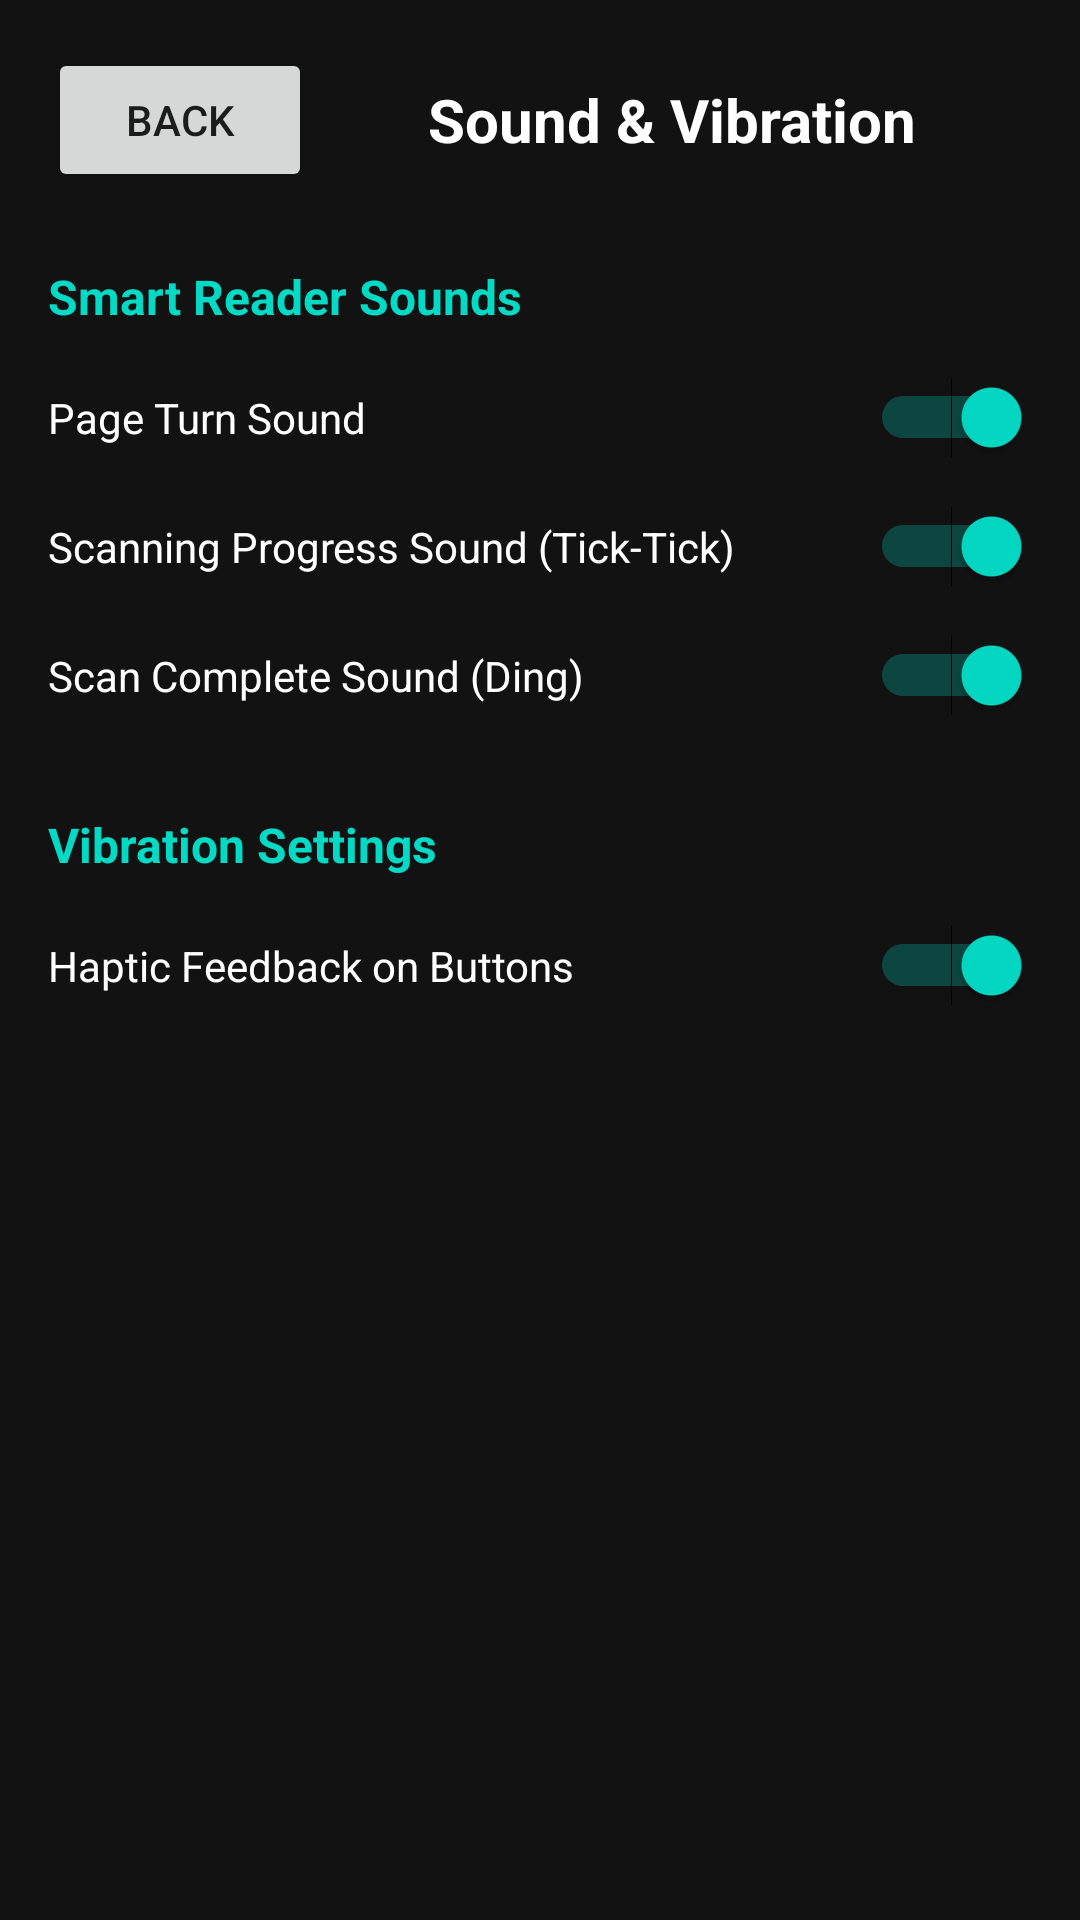

Reconstruct the res/layout file that produces this screen, plus the resources it refers to.
<!-- AndroidManifest.xml: application theme Theme.SpeechPlusTTS -->
<!-- res/layout/activity_settings_sound.xml -->
<?xml version="1.0" encoding="utf-8"?>
<LinearLayout xmlns:android="http://schemas.android.com/apk/res/android"
    android:layout_width="match_parent"
    android:layout_height="match_parent"
    android:orientation="vertical"
    android:padding="16dp"
    android:background="#121212">

    
    <LinearLayout 
        android:layout_width="match_parent" 
        android:layout_height="wrap_content" 
        android:orientation="horizontal" 
        android:gravity="center_vertical">
        
        <Button android:id="@+id/btnBack" android:layout_width="wrap_content" android:layout_height="wrap_content" android:text="Back" android:contentDescription="Go Back to Settings Hub"/>
        <TextView android:layout_width="0dp" android:layout_weight="1" android:layout_height="wrap_content" android:text="Sound &amp; Vibration" android:textSize="20sp" android:textColor="#FFFFFF" android:gravity="center" android:textStyle="bold"/>
    </LinearLayout>

    
    <TextView android:layout_width="match_parent" android:layout_height="wrap_content" android:text="Smart Reader Sounds" android:textColor="#03DAC5" android:layout_marginTop="24dp" android:textStyle="bold" android:textSize="16sp"/>

    <Switch android:id="@+id/switchPageTurn" android:layout_width="match_parent" android:layout_height="wrap_content" android:text="Page Turn Sound" android:textColor="#FFFFFF" android:layout_marginTop="16dp" android:checked="true"/>
    
    <Switch android:id="@+id/switchScanProgress" android:layout_width="match_parent" android:layout_height="wrap_content" android:text="Scanning Progress Sound (Tick-Tick)" android:textColor="#FFFFFF" android:layout_marginTop="16dp" android:checked="true"/>
    
    <Switch android:id="@+id/switchScanComplete" android:layout_width="match_parent" android:layout_height="wrap_content" android:text="Scan Complete Sound (Ding)" android:textColor="#FFFFFF" android:layout_marginTop="16dp" android:checked="true"/>

    
    <TextView android:layout_width="match_parent" android:layout_height="wrap_content" android:text="Vibration Settings" android:textColor="#03DAC5" android:layout_marginTop="32dp" android:textStyle="bold" android:textSize="16sp"/>
    
    <Switch android:id="@+id/switchHaptic" android:layout_width="match_parent" android:layout_height="wrap_content" android:text="Haptic Feedback on Buttons" android:textColor="#FFFFFF" android:layout_marginTop="16dp" android:checked="true"/>

</LinearLayout>
<!-- resources referenced by this layout -->
<resources>
  <style name="Theme.SpeechPlusTTS" parent="Theme.MaterialComponents.DayNight.DarkActionBar">
          <item name="colorPrimary">@color/purple_500</item>
          <item name="colorPrimaryVariant">@color/purple_700</item>
          <item name="colorSecondary">@color/teal_200</item>
      </style>
  <!-- not gathered from this repository: default colours our renderer supplied (Android Studio template values) -->
  <color name="purple_500">#FF6200EE</color>
  <color name="purple_700">#FF3700B3</color>
  <color name="teal_200">#FF03DAC5</color>
</resources>
